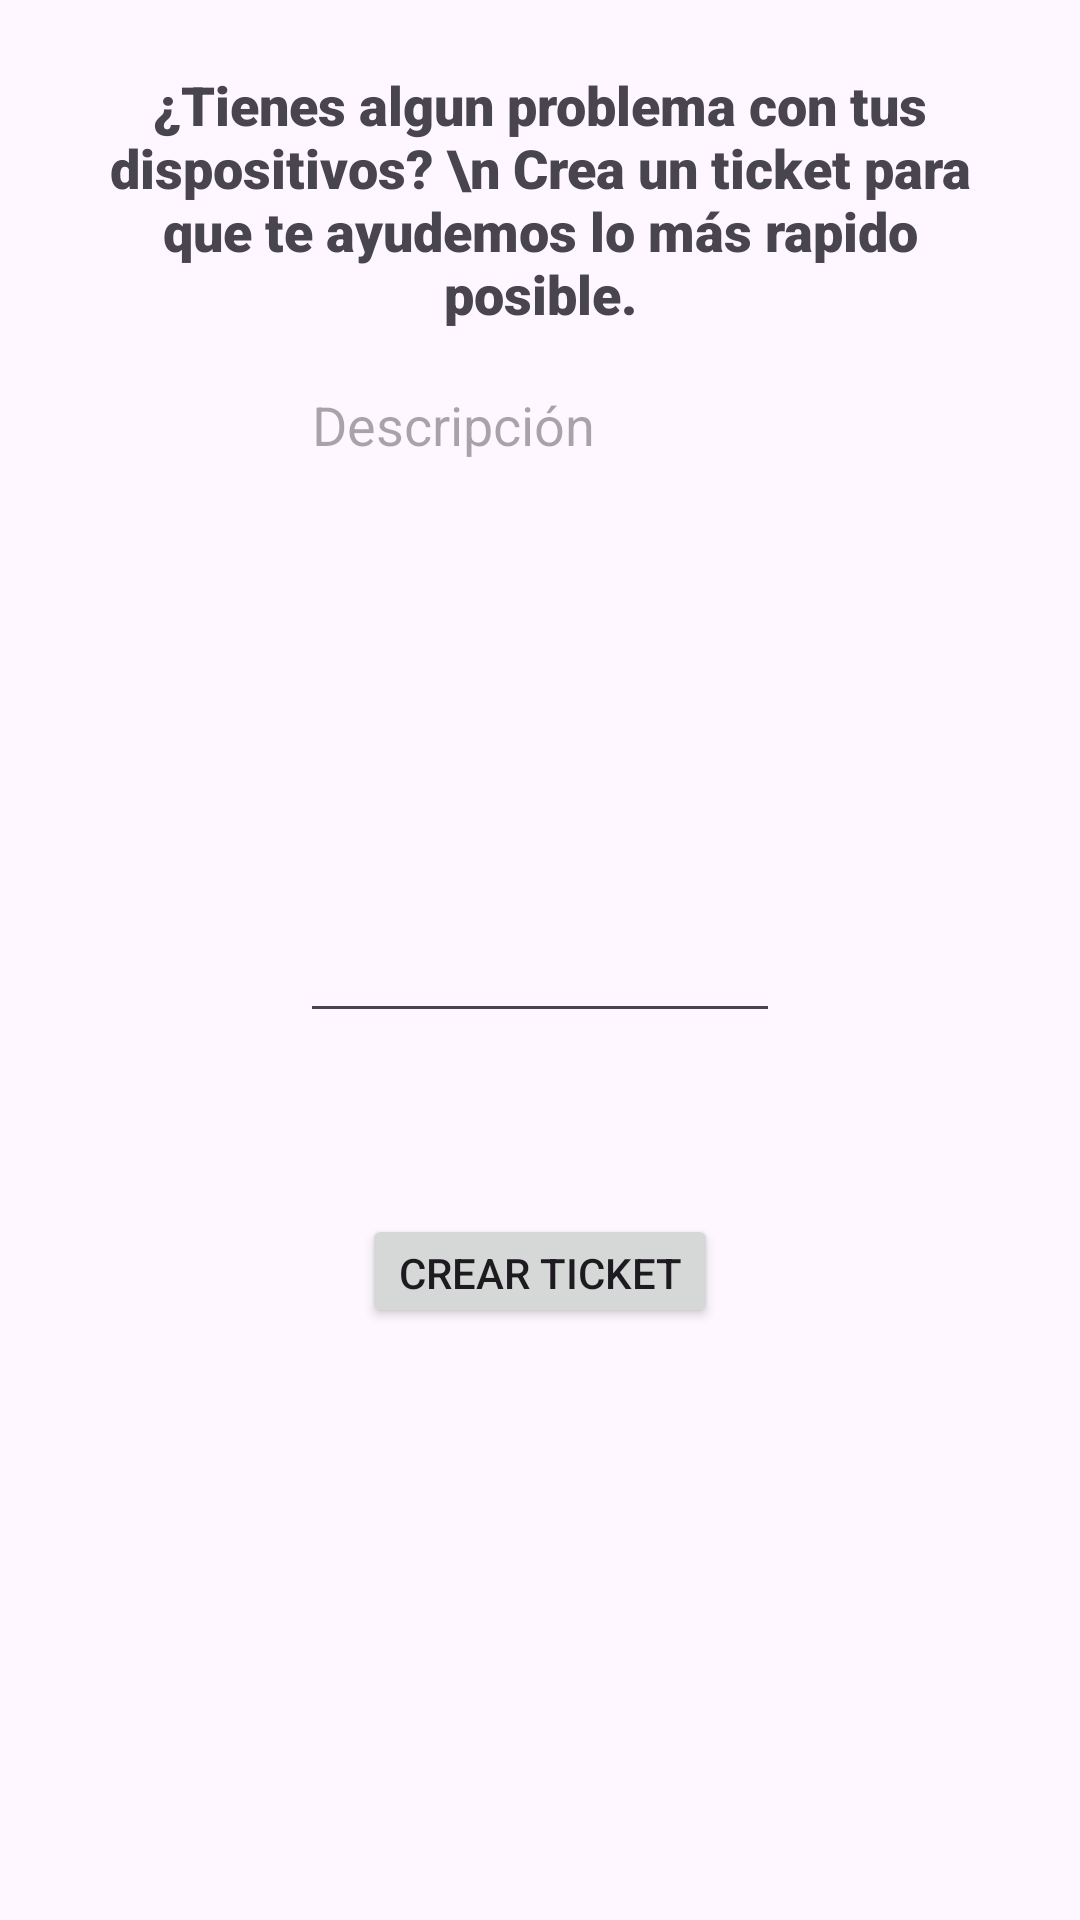

Here is an Android app screen rendered from its layout file. Give the layout XML and the strings, colors and styles it references.
<!-- AndroidManifest.xml: application theme Theme.HelpD -->
<!-- res/layout/activity_main.xml -->
<?xml version="1.0" encoding="utf-8"?>
<androidx.constraintlayout.widget.ConstraintLayout xmlns:android="http://schemas.android.com/apk/res/android"
    xmlns:app="http://schemas.android.com/apk/res-auto"
    xmlns:tools="http://schemas.android.com/tools"
    android:id="@+id/main"
    android:layout_width="match_parent"
    android:layout_height="match_parent"
    tools:context=".MainActivity">

    <TextView
        android:id="@+id/textView"
        android:layout_width="320dp"
        android:layout_height="wrap_content"
        android:layout_marginStart="100dp"
        android:layout_marginTop="58dp"
        android:layout_marginEnd="100dp"
        android:layout_marginBottom="50dp"
        android:fontFamily="sans-serif-black"
        android:textSize="18dp"
        android:text="¿Tienes algun problema con tus dispositivos? \n Crea un ticket para que te ayudemos lo más rapido posible."
        android:textAlignment="center"
        app:layout_constraintBottom_toTopOf="@+id/txtTitulo"
        app:layout_constraintEnd_toEndOf="parent"
        app:layout_constraintStart_toStartOf="parent"
        app:layout_constraintTop_toTopOf="parent" />

    <EditText
        android:id="@+id/txtTitulo"
        android:layout_width="match_parent"
        android:layout_height="wrap_content"
        android:layout_marginStart="100dp"
        android:layout_marginTop="127dp"
        android:layout_marginEnd="100dp"
        android:layout_marginBottom="559dp"
        android:ems="8"
        android:hint="Titulo"
        android:inputType="text"
        app:layout_constraintBottom_toBottomOf="parent"
        app:layout_constraintEnd_toEndOf="parent"
        app:layout_constraintStart_toStartOf="parent"
        app:layout_constraintTop_toTopOf="parent" />

    <EditText
        android:id="@+id/txtDescripcion"
        android:layout_width="match_parent"
        android:layout_height="225dp"
        android:layout_below="@+id/txtTitulo"
        android:layout_marginStart="100dp"
        android:layout_marginTop="36dp"
        android:layout_marginEnd="100dp"
        android:ems="10"
        android:gravity="left"
        android:hint="Descripción"
        android:inputType="textMultiLine"
        app:layout_constraintBottom_toBottomOf="parent"
        app:layout_constraintEnd_toEndOf="parent"
        app:layout_constraintHorizontal_bias="1.0"
        app:layout_constraintStart_toStartOf="parent"
        app:layout_constraintTop_toBottomOf="@+id/txtTitulo"
        app:layout_constraintVertical_bias="0.0" />

    <Button
        android:id="@+id/btnCrear"
        android:layout_width="wrap_content"
        android:layout_height="38dp"
        android:text="Crear Ticket"
        app:layout_constraintBottom_toBottomOf="parent"
        app:layout_constraintEnd_toEndOf="parent"
        app:layout_constraintStart_toStartOf="parent"
        app:layout_constraintTop_toTopOf="parent"
        app:layout_constraintVertical_bias="0.672" />

    <androidx.recyclerview.widget.RecyclerView
        android:id="@+id/rcvTicket"
        android:layout_width="409dp"
        android:layout_height="225dp"
        android:paddingLeft="15dp"
        app:layout_constraintBottom_toBottomOf="parent"
        app:layout_constraintEnd_toEndOf="parent"
        app:layout_constraintHorizontal_bias="0.0"
        app:layout_constraintStart_toStartOf="parent"
        app:layout_constraintTop_toTopOf="parent"
        app:layout_constraintVertical_bias="1.0" />

</androidx.constraintlayout.widget.ConstraintLayout>
<!-- resources referenced by this layout -->
<resources>
  <style name="Theme.HelpD" parent="Base.Theme.HelpD" />
  <style name="Base.Theme.HelpD" parent="Theme.Material3.DayNight.NoActionBar">
          
          
      </style>
</resources>
